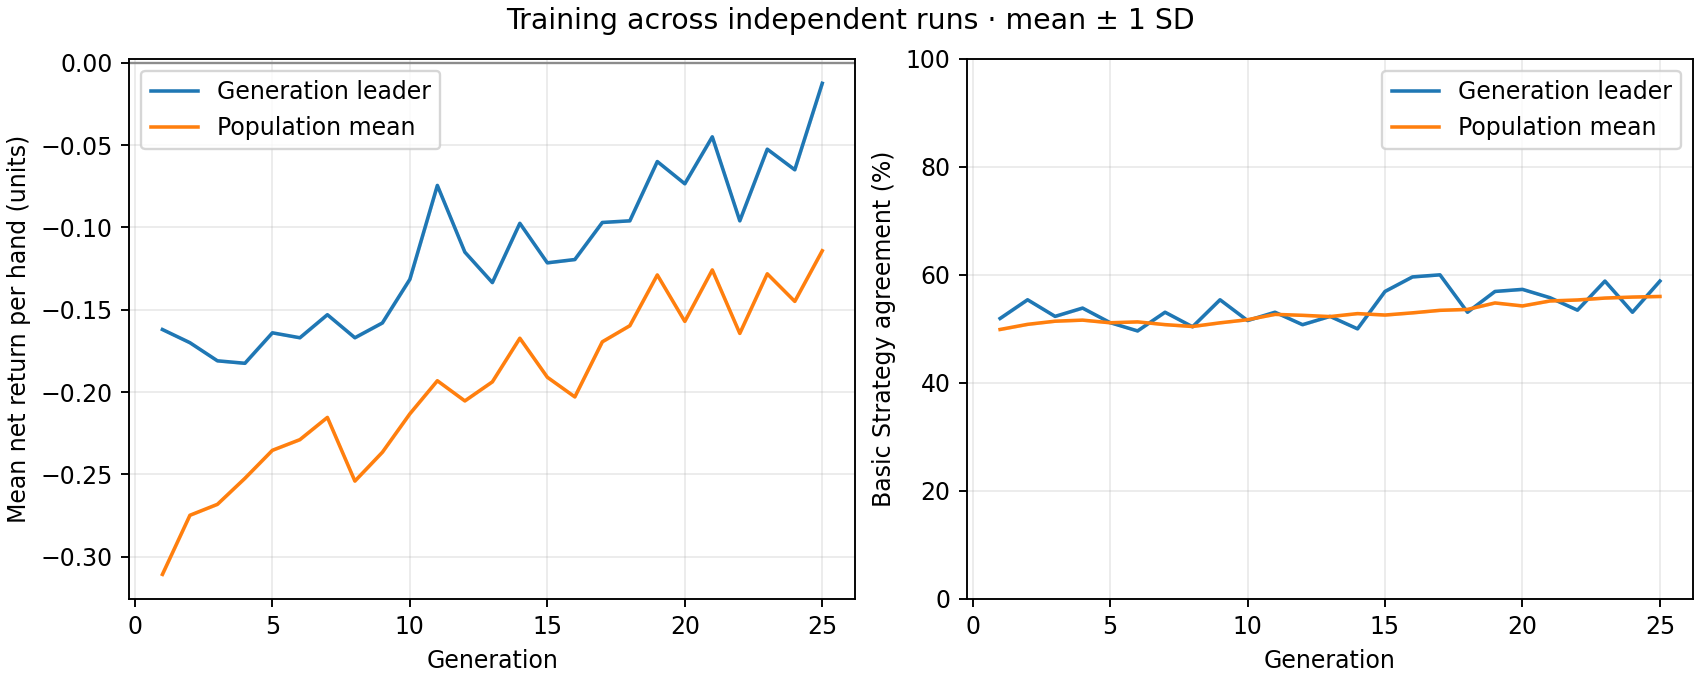

Data behind this chart, as committed beside it:
generation, best_fitness_mean, best_fitness_sd, average_fitness_mean, average_fitness_sd, best_match_pct_mean, best_match_pct_sd, population_match_pct_mean, population_match_pct_sd
1, -0.162, 0.0, -0.3107, 0.0, 51.92, 0.0, 49.88, 0.0
2, -0.17, 0.0, -0.2748, 0.0, 55.38, 0.0, 50.83, 0.0
3, -0.181, 0.0, -0.2681, 0.0, 52.31, 0.0, 51.42, 0.0
4, -0.1825, 0.0, -0.2523, 0.0, 53.85, 0.0, 51.62, 0.0
5, -0.164, 0.0, -0.2353, 0.0, 51.15, 0.0, 51.13, 0.0
6, -0.167, 0.0, -0.2289, 0.0, 49.62, 0.0, 51.29, 0.0
7, -0.153, 0.0, -0.2154, 0.0, 53.08, 0.0, 50.78, 0.0
8, -0.167, 0.0, -0.254, 0.0, 50.38, 0.0, 50.44, 0.0
9, -0.158, 0.0, -0.2365, 0.0, 55.38, 0.0, 51.12, 0.0
10, -0.1315, 0.0, -0.2132, 0.0, 51.54, 0.0, 51.69, 0.0
11, -0.0745, 0.0, -0.1931, 0.0, 53.08, 0.0, 52.68, 0.0
12, -0.115, 0.0, -0.2054, 0.0, 50.77, 0.0, 52.51, 0.0
13, -0.1335, 0.0, -0.1938, 0.0, 52.31, 0.0, 52.27, 0.0
14, -0.0975, 0.0, -0.1673, 0.0, 50.0, 0.0, 52.82, 0.0
15, -0.1215, 0.0, -0.191, 0.0, 56.92, 0.0, 52.56, 0.0
16, -0.1195, 0.0, -0.2029, 0.0, 59.62, 0.0, 52.96, 0.0
17, -0.097, 0.0, -0.1695, 0.0, 60.0, 0.0, 53.43, 0.0
18, -0.096, 0.0, -0.1597, 0.0, 53.08, 0.0, 53.6, 0.0
19, -0.06, 0.0, -0.1288, 0.0, 56.92, 0.0, 54.79, 0.0
20, -0.0735, 0.0, -0.1571, 0.0, 57.31, 0.0, 54.24, 0.0
21, -0.045, 0.0, -0.1258, 0.0, 55.77, 0.0, 55.16, 0.0
22, -0.096, 0.0, -0.1644, 0.0, 53.46, 0.0, 55.35, 0.0
23, -0.0525, 0.0, -0.1282, 0.0, 58.85, 0.0, 55.7, 0.0
24, -0.065, 0.0, -0.1449, 0.0, 53.08, 0.0, 55.88, 0.0
25, -0.0125, 0.0, -0.1142, 0.0, 58.85, 0.0, 55.99, 0.0
